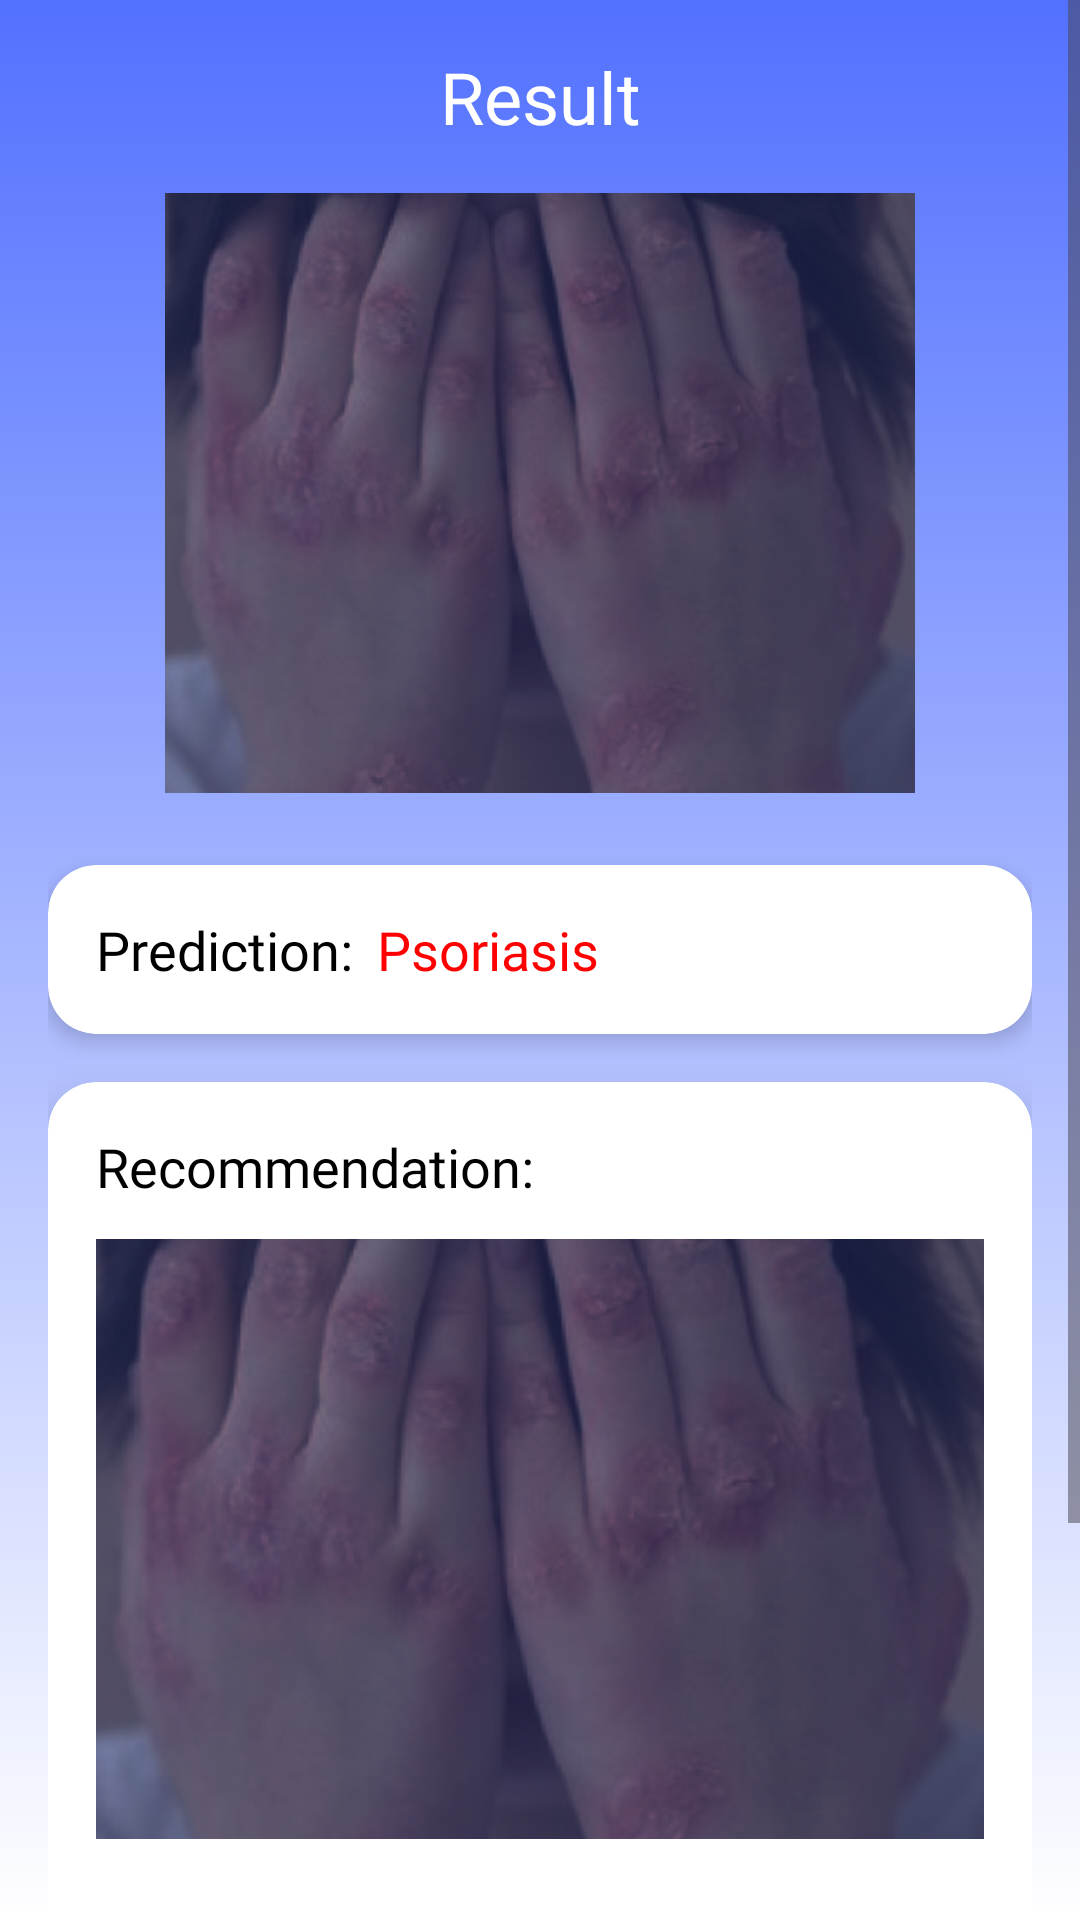

Write the Android layout XML for this screen, with the resource values it uses.
<!-- AndroidManifest.xml: application theme Theme.DaisyApp -->
<!-- res/layout/activity_result.xml -->
<ScrollView
    android:id="@+id/main_scroll"
    android:layout_width="match_parent"
    android:layout_height="match_parent"
    android:background="@drawable/gradient_background"
    xmlns:android="http://schemas.android.com/apk/res/android"
    xmlns:app="http://schemas.android.com/apk/res-auto"
    xmlns:tools="http://schemas.android.com/tools"
    tools:context=".view.ui.scan.ResultActivity">

    <LinearLayout
        android:layout_width="match_parent"
        android:layout_height="wrap_content"
        android:orientation="vertical"
        android:padding="16dp">

        
        <TextView
            android:id="@+id/scan_title"
            android:layout_width="match_parent"
            android:layout_height="wrap_content"
            android:fontFamily="@font/poppins_semibold"
            android:gravity="center"
            android:text="Result"
            android:textColor="#FFFFFF"
            android:textSize="24sp" />

        
        <ImageView
            android:id="@+id/result_image"
            android:layout_width="250dp"
            android:layout_height="200dp"
            android:layout_gravity="center"
            android:layout_marginTop="16dp"
            android:scaleType="centerCrop"
            android:src="@drawable/background_home" />

        
        <androidx.cardview.widget.CardView
            android:id="@+id/prediction_card"
            android:layout_width="match_parent"
            android:layout_height="wrap_content"
            android:layout_marginTop="24dp"
            app:cardCornerRadius="16dp"
            app:cardElevation="4dp">

            <LinearLayout
                android:layout_width="match_parent"
                android:layout_height="wrap_content"
                android:orientation="horizontal"
                android:padding="16dp">

                <TextView
                    android:id="@+id/prediction_label"
                    android:layout_width="wrap_content"
                    android:layout_height="wrap_content"
                    android:fontFamily="@font/poppins_semibold"
                    android:text="Prediction:"
                    android:textColor="#000000"
                    android:textSize="18sp" />

                <TextView
                    android:id="@+id/prediction_text"
                    android:layout_width="wrap_content"
                    android:layout_height="wrap_content"
                    android:fontFamily="@font/poppins_semibold"
                    android:layout_marginStart="8dp"
                    android:text="Psoriasis"
                    android:textColor="#FF0000"
                    android:textSize="18sp" />
            </LinearLayout>
        </androidx.cardview.widget.CardView>

        
        <androidx.cardview.widget.CardView
            android:id="@+id/recommendation_card"
            android:layout_width="match_parent"
            android:layout_height="wrap_content"
            android:layout_marginTop="16dp"
            app:cardCornerRadius="16dp"
            app:cardElevation="8dp"
            android:backgroundTint="#FFFFFF">

            <LinearLayout
                android:layout_width="match_parent"
                android:layout_height="wrap_content"
                android:orientation="vertical"
                android:padding="16dp">

                
                <TextView
                    android:id="@+id/recommendation_label"
                    android:layout_width="wrap_content"
                    android:layout_height="wrap_content"
                    android:fontFamily="@font/poppins_semibold"
                    android:text="Recommendation:"
                    android:textColor="#000000"
                    android:textSize="18sp" />

                
                <ImageView
                    android:id="@+id/recommendation_image"
                    android:layout_width="match_parent"
                    android:layout_height="200dp"
                    android:layout_marginTop="12dp"
                    android:scaleType="centerCrop"
                    android:src="@drawable/background_home" />


                
                <TextView
                    android:id="@+id/nama_obat"
                    android:layout_width="match_parent"
                    android:layout_height="wrap_content"
                    android:layout_marginTop="8dp"
                    android:fontFamily="@font/poppins"
                    android:textColor="#000000"
                    android:textSize="14sp" />

                
                <TextView
                    android:id="@+id/carapakai_label"
                    android:layout_width="wrap_content"
                    android:layout_height="wrap_content"
                    android:layout_marginTop="16dp"
                    android:fontFamily="@font/poppins_semibold"
                    android:text="Cara Menggunakan:"
                    android:textColor="#000000"
                    android:textSize="18sp" />

                <TextView
                    android:id="@+id/recommendation_text"
                    android:layout_width="match_parent"
                    android:layout_height="wrap_content"
                    android:layout_marginTop="8dp"
                    android:fontFamily="@font/poppins"
                    android:text="You can use Corticosteroids..."
                    android:textColor="#000000"
                    android:textSize="14sp" />

                
                <TextView
                    android:id="@+id/catatan_label"
                    android:layout_width="wrap_content"
                    android:layout_height="wrap_content"
                    android:layout_marginTop="16dp"
                    android:fontFamily="@font/poppins_semibold"
                    android:text="Catatan:"
                    android:textColor="#FF0000"
                    android:textSize="18sp" />

                <TextView
                    android:id="@+id/catatan_text"
                    android:layout_width="match_parent"
                    android:layout_height="wrap_content"
                    android:layout_marginTop="8dp"
                    android:fontFamily="@font/poppins"
                    android:text="Always prioritize consulting..."
                    android:textColor="#000000"
                    android:textSize="14sp" />

            </LinearLayout>

        </androidx.cardview.widget.CardView>

    </LinearLayout>

</ScrollView>
<!-- resources referenced by this layout -->
<resources>
  <!-- drawable background_home: png bitmap (drawable, 239049 bytes) -->
  <!-- drawable gradient_background (drawable) -->
  <layer-list xmlns:android="http://schemas.android.com/apk/res/android">
      <item>
          <shape android:shape="rectangle">
              <gradient
                  android:angle="270"
                  android:endColor="#FFFFFF"
                  android:startColor="#5271FF" />
          </shape>
      </item>
  </layer-list>
  <style name="Theme.DaisyApp" parent="Base.Theme.DaisyApp" />
  <style name="Base.Theme.DaisyApp" parent="Theme.Material3.DayNight.NoActionBar">
          
          
      </style>
</resources>
